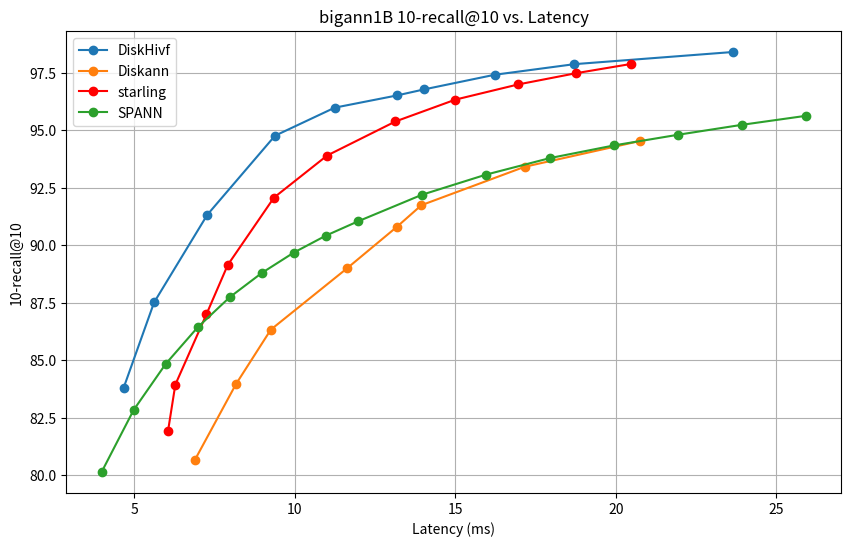

The matplotlib source for this figure:
import matplotlib.pyplot as plt

# DiskHivf 数据 (单位: 毫秒)
diskhivf_latency = [
    4.67243,
    5.62428,
    7.28138,
    9.3876,
    11.2459,
    13.1826,
    14.0249,
    16.2248,
    18.7072,
    23.6548,
]
diskhivf_recall = [
    83.789001,
    87.514999,
    91.324997,
    94.759003,
    95.978996,
    96.510002,
    96.772003,
    97.408997,
    97.870003,
    98.400002,
]

# Diskann 数据 (单位: 毫秒)
diskann_latency = [
    6.89459,
    8.17207,
    9.25769,
    11.62514,
    13.17463,
    13.94541,
    17.161,
    20.75029,

]
diskann_recall = [
    80.67,
    83.96,
    86.33,
    88.99,
    90.79,
    91.74,
    93.41,
    94.53,
]


# starling 数据 (单位: 毫秒)
starling_latency = [
    6.0574,
    6.28532,
    7.25123,
    7.91669,
    9.35602,
    11.01209,
    13.13781,
    15.00696,
    16.96092,
    18.77052,
    20.47578,
]
starling_recall = [
    81.92,
    83.94,
    86.99,
    89.14,
    92.07,
    93.9,
    95.38,
    96.33,
    96.99,
    97.48,
    97.88,
]

# SPANN 数据 (单位: 毫秒)
spann_latency = [
    3.991,
    4.989,
    5.987,
    6.984,
    7.981,
    8.979,
    9.975,
    10.973,
    11.970,
    13.965,
    15.958,
    17.952,
    19.945,
    21.938,
    23.931,
    25.924,
]

spann_recall = [
    80.1448,
    82.8416,
    84.8447,
    86.4368,
    87.7429,
    88.7969,
    89.6819,
    90.418,
    91.037,
    92.1951,
    93.0692,
    93.7894,
    94.3394,
    94.8025,
    95.2355,
    95.6265,
]

# 创建折线图
plt.figure(figsize=(10, 6))
plt.plot(diskhivf_latency, diskhivf_recall, marker='o', label='DiskHivf')
#plt.plot(diskhivf_latency2, diskhivf_recall2, marker='o', label='DiskHivf2')
#plt.plot(diskhivf_latency, diskhivf_recall, marker='o', label='DiskHivf')
plt.plot(diskann_latency, diskann_recall, marker='o', label='Diskann')
plt.plot(starling_latency, starling_recall, marker='o', label='starling', color='red')
plt.plot(spann_latency, spann_recall, marker='o', label='SPANN')

# 添加标题和标签
plt.title('bigann1B 10-recall@10 vs. Latency')
plt.xlabel('Latency (ms)')
plt.ylabel('10-recall@10')

# 显示图例
plt.legend()

# 显示图表
plt.grid(True)
plt.show()
